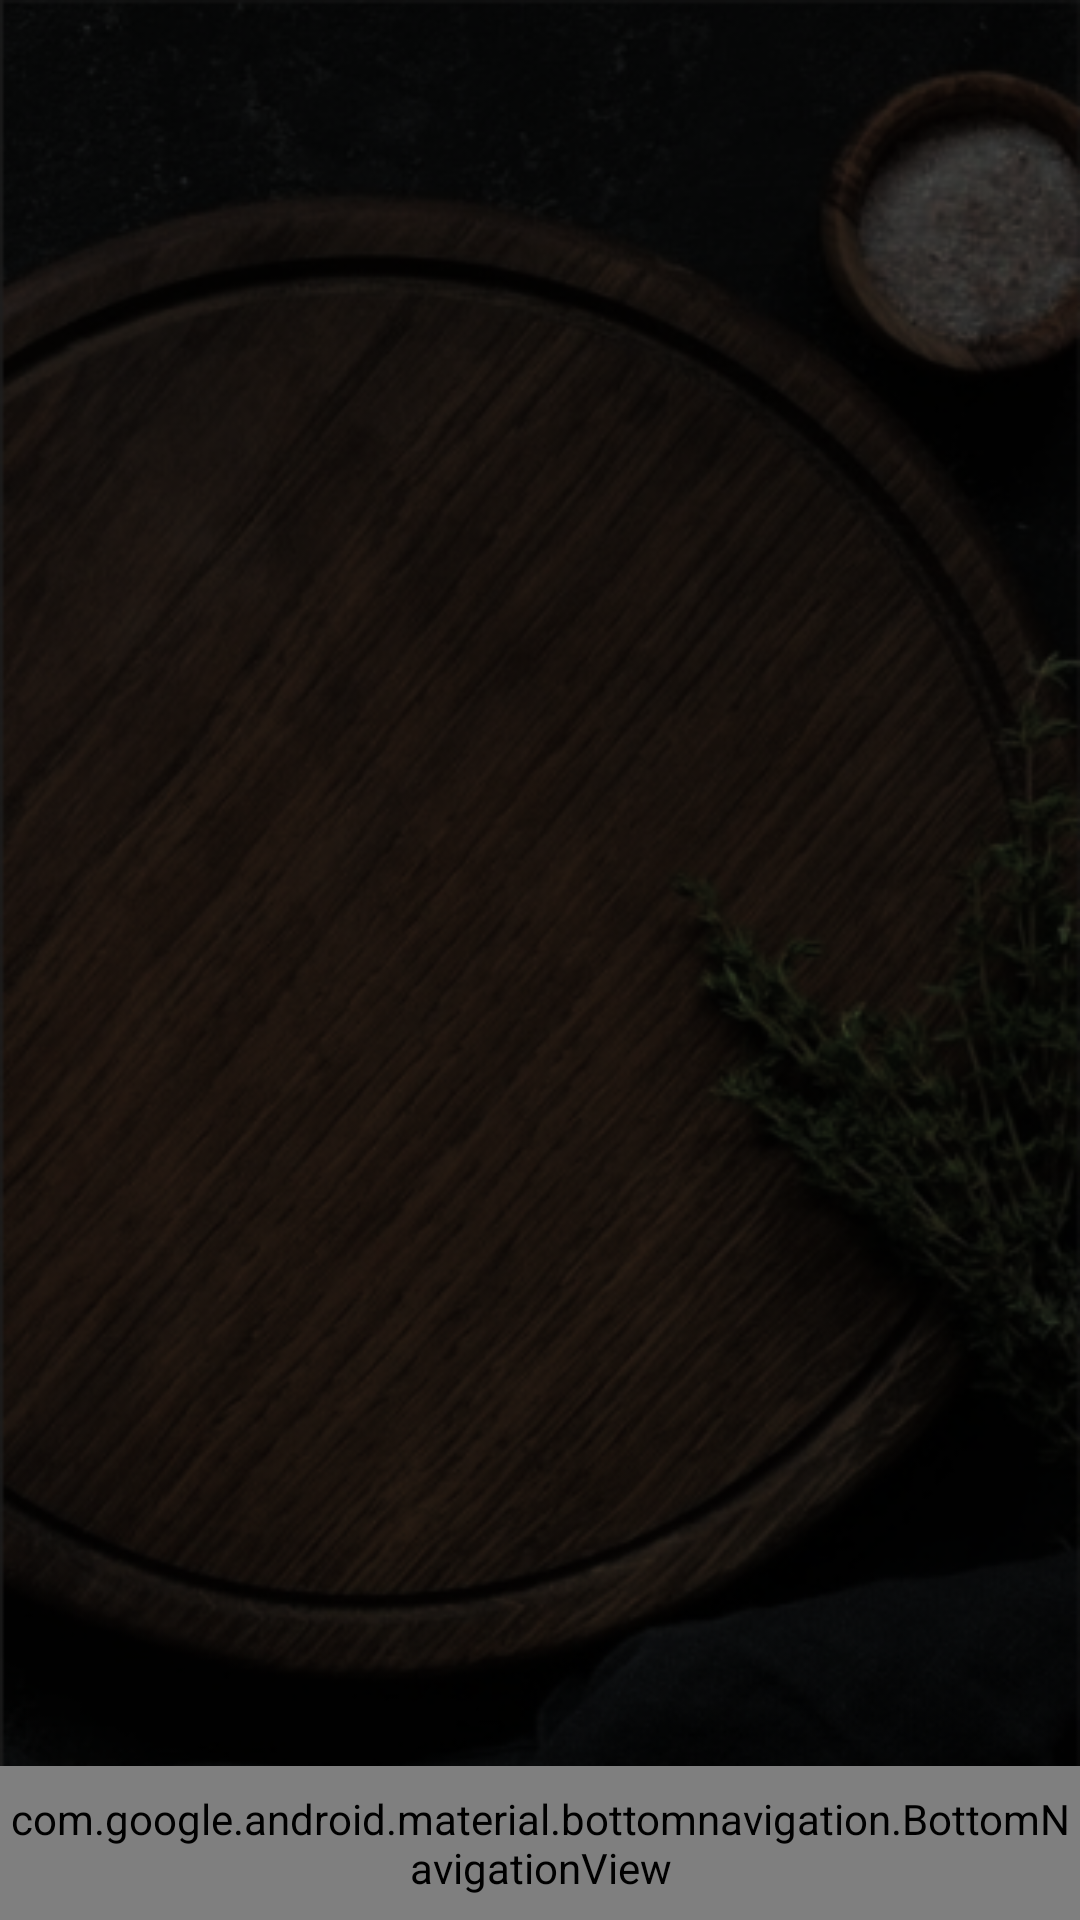

Android layout source for this screen:
<!-- AndroidManifest.xml: application theme Theme.CookMatch -->
<!-- res/layout/activity_home.xml -->
<?xml version="1.0" encoding="utf-8"?>
<layout xmlns:android="http://schemas.android.com/apk/res/android">
<androidx.constraintlayout.widget.ConstraintLayout
    xmlns:tools="http://schemas.android.com/tools"
    xmlns:app="http://schemas.android.com/apk/res-auto"
    android:layout_width="match_parent"
    android:layout_height="match_parent"
    tools:context=".Home"
    android:background="@drawable/back"
    android:weightSum="100">

    <FrameLayout
        android:id="@+id/place_holder"
        android:layout_width="0dp"
        android:layout_height="0dp"
        app:layout_constraintBottom_toTopOf="@+id/bottomNavigationView"
        app:layout_constraintEnd_toEndOf="parent"
        app:layout_constraintStart_toStartOf="parent"
        app:layout_constraintTop_toTopOf="parent">
    </FrameLayout>

    <com.google.android.material.bottomnavigation.BottomNavigationView
        android:id="@+id/bottomNavigationView"
        android:layout_width="match_parent"
        android:layout_height="wrap_content"
        app:itemTextColor="@color/white"
        app:layout_constraintBottom_toBottomOf="parent"
        app:layout_constraintEnd_toEndOf="parent"
        app:layout_constraintStart_toStartOf="parent"
        app:menu="@menu/bottom_nav_menu"
        android:background="@drawable/round_courners_nav"
        app:itemIconTint="@drawable/selector_nav_tab_background"
        android:theme="@style/NavTheme"/>/>


</androidx.constraintlayout.widget.ConstraintLayout>
</layout>
<!-- resources referenced by this layout -->
<resources>
  <color name="white">#FFFFFFFF</color>
  <!-- drawable back: png bitmap (drawable, 229899 bytes) -->
  <!-- drawable round_courners_nav (drawable) -->
  <?xml version="1.0" encoding="utf-8"?>
  <shape xmlns:android="http://schemas.android.com/apk/res/android">
      <solid android:color="#191919"/>
      <corners android:radius="30dp"/>
      <padding android:left="8dp"
          android:bottom="8dp"
          android:right="8dp"
          android:top="8dp" />
  
  </shape>
  <!-- drawable selector_nav_tab_background (drawable) -->
  <?xml version="1.0" encoding="utf-8"?>
  <selector xmlns:android="http://schemas.android.com/apk/res/android">
      <item android:drawable="@color/grey" android:state_selected="true"/>
      <item android:drawable="@color/grey"/>
  </selector>
  <style name="NavTheme" parent="Theme.MaterialComponents.Light.DarkActionBar">
          
          <item name="colorPrimary">@color/grey</item>
          <item name="colorPrimaryDark">@color/black</item>
          <item name="colorAccent">@color/grey</item>
      </style>
  <style name="Theme.CookMatch" parent="Base.Theme.CookMatch" />
  <color name="black">#FF000000</color>
  <style name="Base.Theme.CookMatch" parent="Theme.Material3.DayNight.NoActionBar">
          
          
          <item name="colorPrimary">@color/white</item>
          <item name="android:statusBarColor">
              @android:color/black
          </item>
      </style>
</resources>
